Image classification data set "DATASET" (mecatrono/Sistemas-Inteligentes on GitHub). Class labels (3): capacitores, resistores, transformadores.

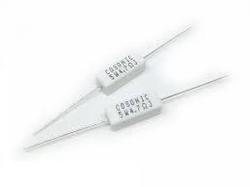
Label: resistores

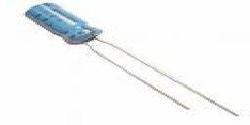
Label: capacitores

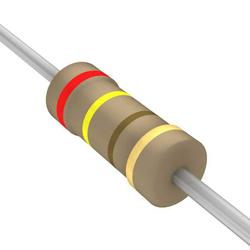
Label: resistores

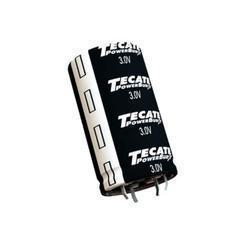
Label: capacitores

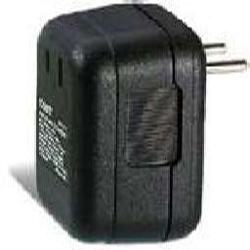
Label: transformadores

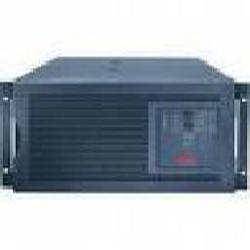
Label: transformadores
